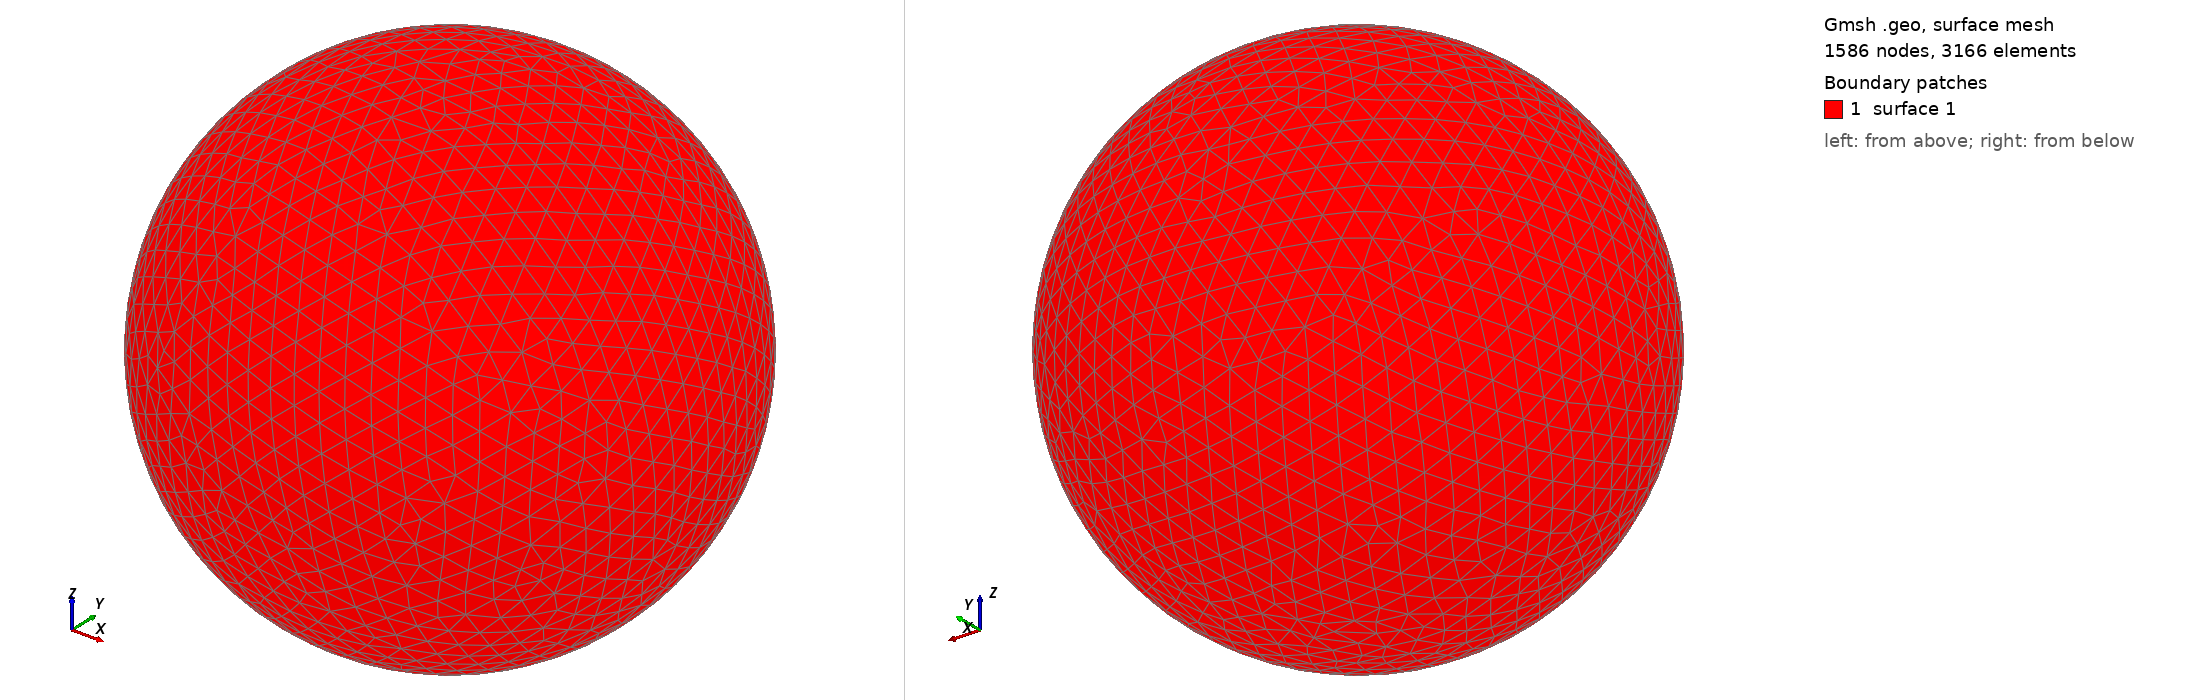

Gmsh geometry script, surface-meshed: 1586 nodes, 3166 surface elements. Boundary patches (legend numbers): 1 surface 1. Left view from above one corner, right view from below the opposite corner. The script declares no physical surfaces, so the legend lists its geometric surfaces. The drawing asked Gmsh for element sizes between 1% and 20% of the model's largest extent; the script's own settings can give other sizes.

=== shot2116.geo (drawn) ===
SetFactory("OpenCASCADE");
Point(1) = {0,0,0,0};
Sphere(1) = {0,0,0,0.20350000};
MeshSize{ PointsOf{ Surface{:}; } } = 0.020350000;
Mesh.ElementOrder=1;
Mesh.Format=39;
